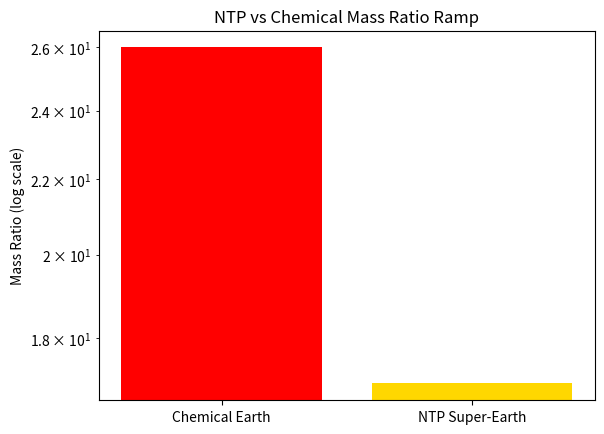

Reproduce this figure in Python.
import numpy as np
import matplotlib.pyplot as plt

g0 = 9.81  # m/s^2
I_sp_chem = 350  # s
I_sp_ntp = 900  # s
v_ex_chem = g0 * I_sp_chem
v_ex_ntp = g0 * I_sp_ntp

# Earth v_esc
R_earth = 6.371e6  # m
G = 6.67430e-11
M_earth = 5.972e24  # kg
v_esc_earth = np.sqrt(2 * G * M_earth / R_earth)  # ~11.2 km/s

# Super-Earth g=5g0, same R
v_esc_super = v_esc_earth * np.sqrt(5)  # ~25 km/s

# Mass ratios
ratio_chem_earth = np.exp(v_esc_earth / v_ex_chem)
ratio_ntp_super = np.exp(v_esc_super / v_ex_ntp)

print(f"Chemical Earth: {ratio_chem_earth:.0f}x")
print(f"NTP Super-Earth: {ratio_ntp_super:.0f}x")

# Plot
fig, ax = plt.subplots()
ax.bar(['Chemical Earth', 'NTP Super-Earth'], [ratio_chem_earth, ratio_ntp_super], color=['red', 'gold'])
ax.set_yscale('log')
ax.set_title('NTP vs Chemical Mass Ratio Ramp')
ax.set_ylabel('Mass Ratio (log scale)')
plt.savefig('ntp_mass_ratio_sim.png', dpi=300)
plt.show()